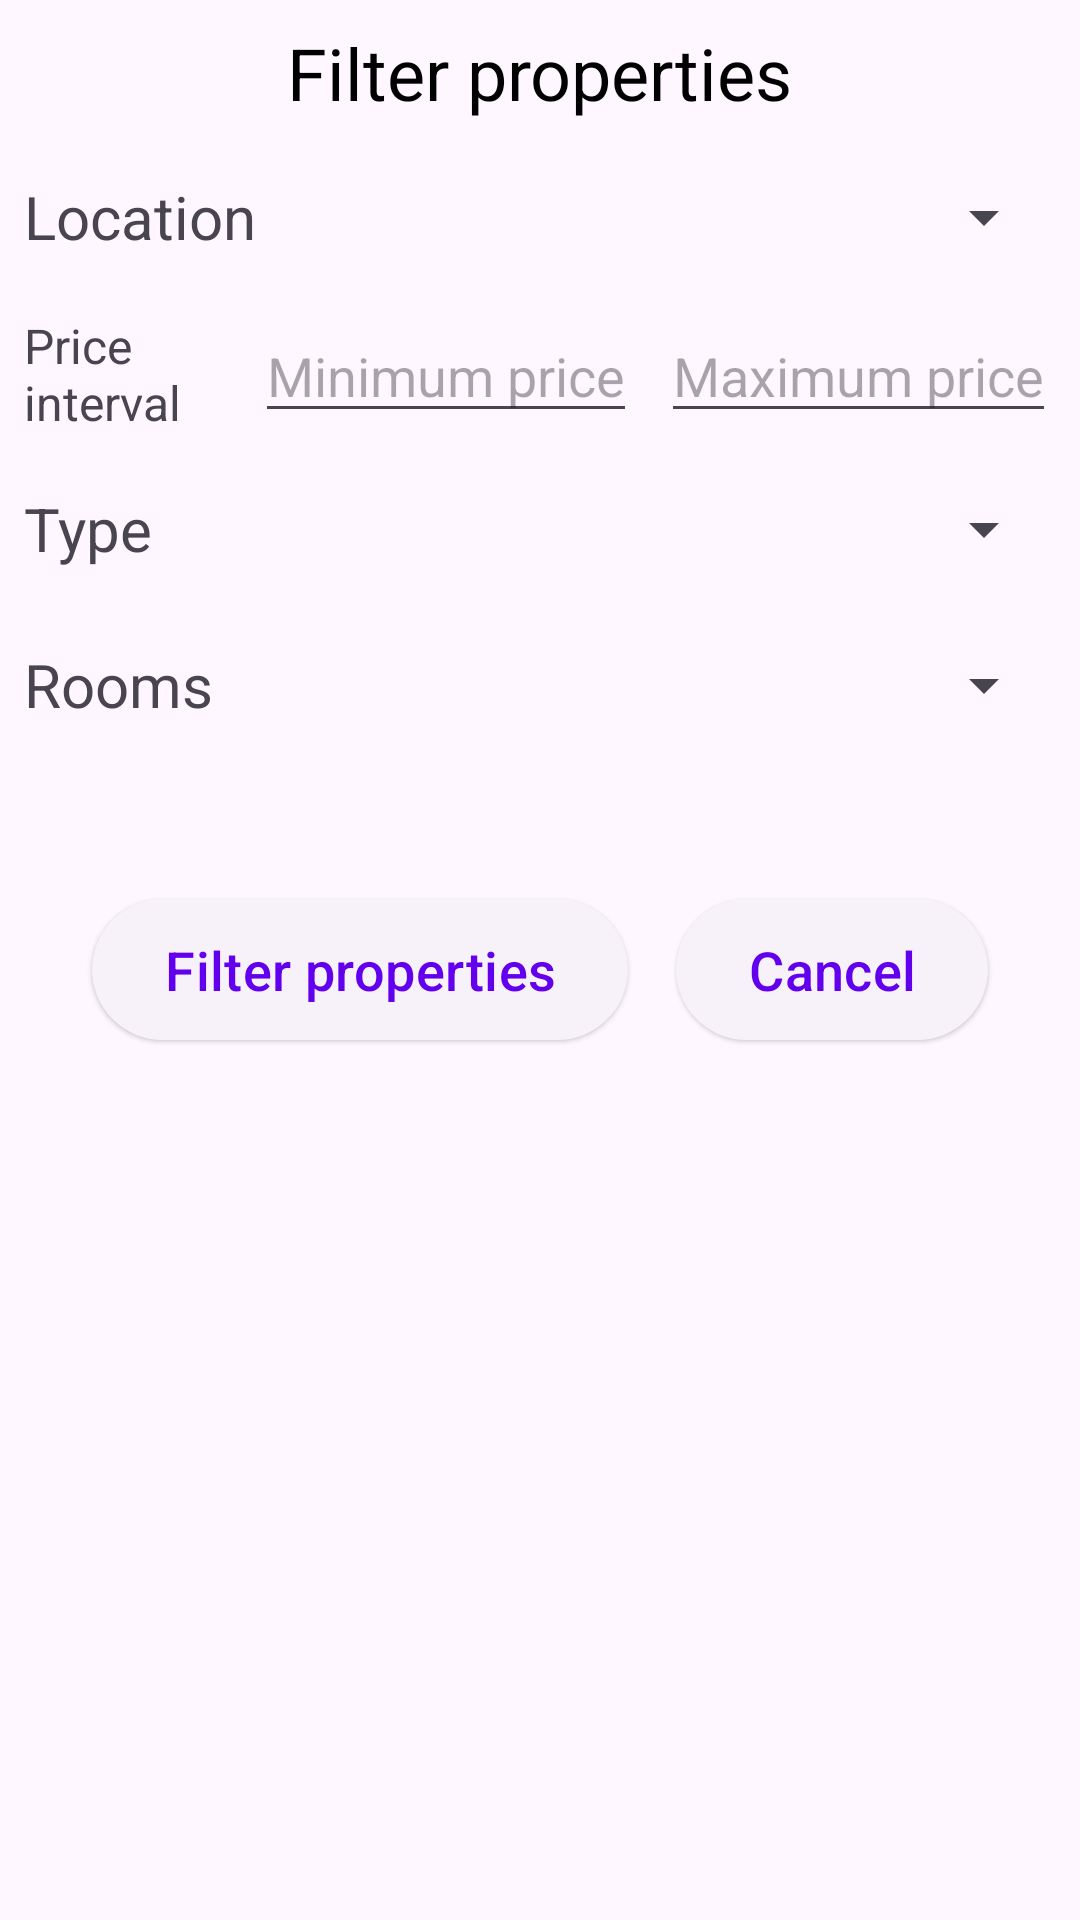

The Android layout XML behind this screen, and the referenced resources:
<!-- AndroidManifest.xml: application theme Theme.Frontend -->
<!-- res/layout/dialog_filter_properties.xml -->
<?xml version="1.0" encoding="utf-8"?>

<RelativeLayout xmlns:android="http://schemas.android.com/apk/res/android"
    xmlns:app="http://schemas.android.com/apk/res-auto"
    xmlns:tools="http://schemas.android.com/tools"
    android:layout_width="match_parent"
    android:layout_height="wrap_content">

    <LinearLayout
        android:orientation="vertical"
        android:layout_width="match_parent"
        android:layout_height="wrap_content">
        

        <TextView
            android:layout_width="wrap_content"
            android:layout_height="wrap_content"
            android:layout_gravity="center"
            android:layout_marginBottom="12dp"
            android:layout_marginTop="8dp"
            android:text="@string/properties_filter"
            android:textColor="@color/black"
            android:textSize="24sp" />

        <LinearLayout
            android:layout_width="match_parent"
            android:layout_height="40dp"
            android:layout_marginBottom="12dp">

            <androidx.appcompat.widget.AppCompatTextView
                android:layout_width="0dp"
                android:layout_height="match_parent"
                android:layout_weight="1"
                android:layout_marginLeft="8dp"
                android:text="@string/property_location"
                android:textSize="20sp"
                android:gravity="center_vertical"
                />

            <androidx.appcompat.widget.AppCompatSpinner
                android:id="@id/spinner_location"
                android:layout_width="0dp"
                android:layout_height="match_parent"
                android:layout_weight="1"
                android:layout_marginLeft="8dp"
                android:layout_marginRight="8dp"
                android:tag="Locatii">

            </androidx.appcompat.widget.AppCompatSpinner>

        </LinearLayout>

        <LinearLayout
            android:layout_width="match_parent"
            android:layout_height="40dp"
            android:orientation="horizontal"
            android:layout_marginBottom="12dp">

            <androidx.appcompat.widget.AppCompatTextView
                android:layout_width="0dp"
                android:layout_height="match_parent"
                android:layout_weight="1"
                android:layout_marginLeft="8dp"
                android:text="@string/price_interval"
                android:textSize="16sp"
                android:gravity="center_vertical"
                />
            <EditText
                android:layout_width="wrap_content"
                android:layout_height="match_parent"
                android:layout_marginLeft="8dp"
                android:layout_marginRight="8dp"
                android:hint="@string/price_min"
                android:inputType="text"
                android:id="@+id/price_min"/>
            <EditText
                android:layout_width="wrap_content"
                android:layout_height="match_parent"
                android:layout_marginRight="8dp"
                android:hint="@string/price_max"
                android:inputType="text"
                android:id="@+id/price_max"/>
        </LinearLayout>

        <LinearLayout
            android:layout_width="match_parent"
            android:layout_height="40dp"
            android:layout_marginBottom="12dp">

            <androidx.appcompat.widget.AppCompatTextView
                android:layout_width="0dp"
                android:layout_height="match_parent"
                android:layout_weight="1"
                android:layout_marginLeft="8dp"
                android:text="@string/property_type"
                android:textSize="20sp"
                android:gravity="center_vertical"
                />

            <androidx.appcompat.widget.AppCompatSpinner
                android:id="@+id/spinner_type"
                android:layout_width="0dp"
                android:layout_height="match_parent"
                android:layout_weight="1"
                android:layout_marginLeft="8dp"
                android:layout_marginRight="8dp"
                android:tag="Tipuri"/>

        </LinearLayout>

        <LinearLayout
            android:layout_width="match_parent"
            android:layout_height="40dp"
            android:orientation="horizontal"
            android:layout_marginBottom="12dp">

            <androidx.appcompat.widget.AppCompatTextView
                android:layout_width="0dp"
                android:layout_height="match_parent"
                android:layout_weight="1"
                android:layout_marginLeft="8dp"
                android:text="@string/property_rooms"
                android:textSize="20sp"
                android:gravity="center_vertical"
                />
            

            <androidx.appcompat.widget.AppCompatSpinner
                android:id="@+id/spinner_roomsNo"
                android:layout_width="0dp"
                android:layout_height="match_parent"
                android:layout_weight="1"
                android:layout_marginLeft="8dp"
                android:layout_marginRight="8dp"
                android:tag="Nr camere"
                />

        </LinearLayout>

        
        
        
        
        
        
        

        <LinearLayout
            android:layout_width="match_parent"
            android:layout_height="70dp"
            android:orientation="horizontal"
            android:layout_marginTop="28dp"
            android:layout_marginBottom="8dp"
            android:gravity="center_horizontal">

            <com.google.android.material.button.MaterialButton
                android:id="@+id/filter_yes"
                style="@style/Widget.Material3.Button.ElevatedButton"
                android:layout_width="wrap_content"
                android:layout_height="55dp"
                android:layout_gravity="center"
                android:layout_margin="8dp"
                android:text="@string/button_filter_prop"
                android:textSize="18sp"/>

            <com.google.android.material.button.MaterialButton
                android:id="@+id/filter_no"
                style="@style/Widget.Material3.Button.ElevatedButton"
                android:layout_width="wrap_content"
                android:layout_height="55dp"
                android:layout_gravity="center"
                android:layout_margin="8dp"
                android:text="@string/button_cancel"
                android:textSize="18sp"/>

        </LinearLayout>

    </LinearLayout>
</RelativeLayout>
<!-- resources referenced by this layout -->
<resources>
  <!-- drawable dialog_bg (drawable) -->
  <?xml version="1.0" encoding="UTF-8"?>
  
  <shape xmlns:android="http://schemas.android.com/apk/res/android">
      <solid android:color="#F3E5F5"/>
      <padding android:left="0dp" android:top="0dp" android:right="0dp" android:bottom="0dp" />
      <corners android:radius="30dp"/>
  </shape>
  <string name="button_cancel">Cancel</string>
  <string name="button_filter_prop">Filter properties</string>
  <string name="price_interval">Price interval</string>
  <string name="price_max">Maximum price</string>
  <string name="price_min">Minimum price</string>
  <string name="properties_filter">Filter properties</string>
  <string name="property_location">Location</string>
  <string name="property_rooms">Rooms</string>
  <string name="property_type">Type</string>
  <style name="Theme.Frontend" parent="Theme.Material3.Light.NoActionBar">
  
          <item name="android:forceDarkAllowed">false</item>
  
          
          <item name="colorPrimary">@color/purple_500</item>
          <item name="colorPrimaryVariant">@color/purple_700</item>
          <item name="colorOnPrimary">@color/white</item>
          
          <item name="colorSecondary">#7603DA</item>
          <item name="colorSecondaryVariant">@color/teal_700</item>
          <item name="colorOnSecondary">@color/black</item>
          
          <item name="android:statusBarColor">@color/black</item>
          
      </style>
  <!-- not gathered from this repository: default colours our renderer supplied (Android Studio template values) -->
  <color name="purple_500">#FF6200EE</color>
  <color name="purple_700">#FF3700B3</color>
  <color name="teal_700">#FF018786</color>
  <color name="black">#FF000000</color>
  <color name="white">#FFFFFFFF</color>
</resources>
